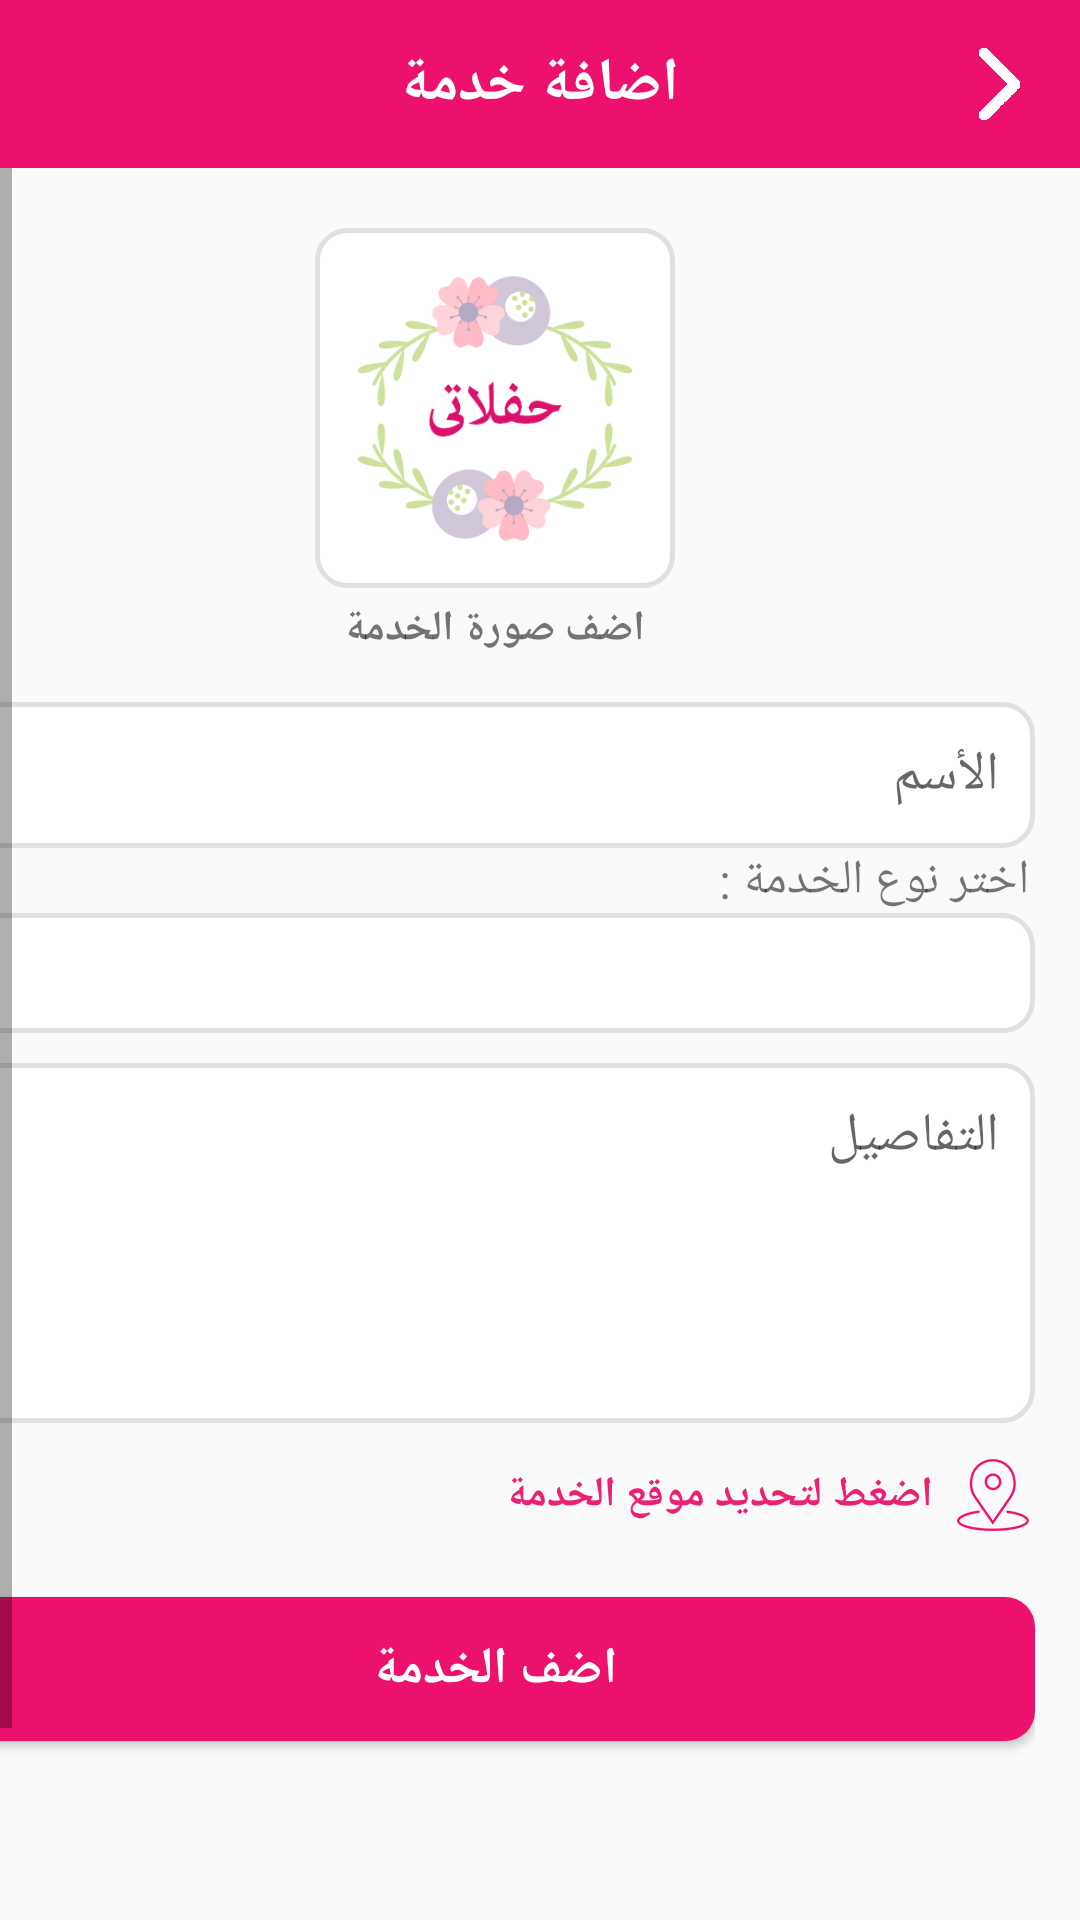

Layout XML and referenced resources for this Android screen:
<!-- AndroidManifest.xml: application theme AppTheme -->
<!-- res/layout/activity_add_service.xml -->
<?xml version="1.0" encoding="utf-8"?>
<FrameLayout xmlns:android="http://schemas.android.com/apk/res/android"
    xmlns:app="http://schemas.android.com/apk/res-auto"
    xmlns:tools="http://schemas.android.com/tools"
    android:layout_width="match_parent"
    android:layout_height="match_parent"
    android:layoutDirection="rtl"
    android:orientation="vertical"
    tools:context="com.tasmim.a7afalaty.activities.AddService">

    <LinearLayout
        android:layout_width="match_parent"
        android:layout_height="wrap_content"
        android:orientation="vertical">

        <FrameLayout
            android:layout_width="match_parent"
            android:layout_height="?attr/actionBarSize"
            android:background="@color/login_btn_color">

            <TextView
                android:layout_width="wrap_content"
                android:layout_height="wrap_content"
                android:layout_gravity="center"
                android:text="@string/add_service"
                android:textColor="@android:color/white"
                android:textSize="20sp"
                android:textStyle="bold" />

            <TextView
                android:id="@+id/addService_back_txt_id"
                android:layout_width="wrap_content"
                android:layout_height="wrap_content"
                android:layout_gravity="right|center_vertical"
                android:layout_marginRight="20dp"
                android:background="@drawable/arwo" />
        </FrameLayout>


        <ScrollView
            android:layout_width="match_parent"
            android:layout_height="wrap_content"
            android:fillViewport="true"
            android:scrollbars="vertical">

            <LinearLayout
                android:layout_width="match_parent"
                android:layout_height="wrap_content"
                android:layout_marginLeft="15dp"
                android:layout_marginRight="15dp"
                android:layout_marginTop="20dp"
                android:orientation="vertical">

                <ImageView
                    android:id="@+id/add_service_img_id"
                    android:layout_width="120dp"
                    android:layout_height="120dp"
                    android:layout_gravity="center_horizontal"
                    android:background="@drawable/login_ed_bg"
                    android:padding="2dp"
                    android:scaleType="fitXY"
                    android:src="@drawable/logo" />

                <TextView
                    android:layout_width="wrap_content"
                    android:layout_height="wrap_content"
                    android:layout_gravity="center_horizontal"
                    android:layout_marginTop="4dp"
                    android:text="@string/add_service_img"
                    android:textStyle="bold" />

                <EditText
                    android:id="@+id/add_service_name_ed"
                    android:layout_width="match_parent"
                    android:layout_height="wrap_content"
                    android:layout_marginTop="15dp"
                    android:background="@drawable/login_ed_bg"
                    android:gravity="right"
                    android:hint="@string/name"
                    android:inputType="text"
                    android:padding="12dp" />

                
                
                
                
                
                
                
                

                <TextView
                    android:layout_width="wrap_content"
                    android:layout_height="wrap_content"
                    android:layout_marginRight="2dp"
                    android:layout_marginTop="@dimen/pdlg_space_1.0x"
                    android:text="اختر نوع الخدمة :"
                    android:textSize="16sp" />

                <RelativeLayout
                    android:layout_width="match_parent"
                    android:layout_height="40dp"
                    android:background="@drawable/login_ed_bg"
                    android:orientation="horizontal">

                    <ImageView
                        android:layout_width="wrap_content"
                        android:layout_height="wrap_content"
                        android:layout_alignParentEnd="true"
                        android:layout_alignParentRight="true"
                        android:layout_centerVertical="true"
                        android:paddingEnd="5dp"
                        android:src="@drawable/ic_drop" />

                    <Spinner
                        android:id="@+id/section_type"
                        android:layout_width="match_parent"
                        android:layout_height="wrap_content"
                        android:layout_centerVertical="true"
                        android:layout_marginLeft="5dp"
                        android:background="@android:color/transparent"
                        android:gravity="left"
                        android:spinnerMode="dropdown" />
                </RelativeLayout>

                <EditText
                    android:id="@+id/add_service_details_ed"
                    android:layout_width="match_parent"
                    android:layout_height="120dp"
                    android:layout_marginTop="10dp"
                    android:background="@drawable/login_ed_bg"
                    android:ellipsize="end"
                    android:gravity="right"
                    android:hint="@string/details"
                    android:inputType="text|textMultiLine"
                    android:maxLines="5"
                    android:padding="12dp" />

                <LinearLayout
                    android:layout_width="wrap_content"
                    android:layout_height="wrap_content"
                    android:layout_marginTop="10dp"
                    android:gravity="center_vertical"
                    android:orientation="horizontal"
                    android:padding="2dp">

                    <ImageView
                        android:layout_width="wrap_content"
                        android:layout_height="wrap_content"
                        android:src="@drawable/location" />

                    <TextView
                        android:id="@+id/service_location_txt_id"
                        android:layout_width="wrap_content"
                        android:layout_height="wrap_content"
                        android:layout_marginRight="8dp"
                        android:text="@string/get_service_location"
                        android:textColor="@color/colorPrimary"
                        android:textStyle="bold" />
                </LinearLayout>

                <Button
                    android:id="@+id/add_service_btn_id"
                    android:layout_width="match_parent"
                    android:layout_height="wrap_content"
                    android:layout_marginBottom="15dp"
                    android:layout_marginTop="20dp"
                    android:background="@drawable/login_btn_bg"
                    android:text="@string/add"
                    android:textColor="@android:color/white"
                    android:textSize="17sp"
                    android:textStyle="bold" />
            </LinearLayout>
        </ScrollView>
    </LinearLayout>

</FrameLayout>
<!-- resources referenced by this layout -->
<resources>
  <color name="colorPrimary">#EB2273</color>
  <color name="login_btn_color">#EC116D</color>
  <!-- drawable arwo: png bitmap (drawable-hdpi, 1048 bytes) -->
  <!-- drawable location: png bitmap (drawable-hdpi, 1740 bytes) -->
  <!-- drawable login_btn_bg (drawable) -->
  <?xml version="1.0" encoding="utf-8"?>
  <shape xmlns:android="http://schemas.android.com/apk/res/android"
      android:shape="rectangle" >
      <solid android:color="@color/login_btn_color" />
      <corners android:radius="10dp" />
  </shape>
  <!-- drawable login_ed_bg (drawable) -->
  <?xml version="1.0" encoding="utf-8"?>
  <shape xmlns:android="http://schemas.android.com/apk/res/android"
      android:shape="rectangle" >
  
      <solid android:color="@android:color/white"/>
      <stroke android:color="@color/color_gray" android:width="1.5dp"/>
      <corners android:radius="10dp"/>
  
  </shape>
  <!-- drawable logo: png bitmap (drawable-hdpi, 13646 bytes) -->
  <string name="add">اضف الخدمة</string>
  <string name="add_service">اضافة خدمة</string>
  <string name="add_service_img">اضف صورة الخدمة</string>
  <string name="details">التفاصيل</string>
  <string name="get_service_location">اضغط لتحديد موقع الخدمة</string>
  <string name="name">الأسم</string>
  <style name="AppTheme" parent="Theme.AppCompat.Light.NoActionBar">
          
          <item name="colorPrimary">@color/colorPrimary</item>
          <item name="colorPrimaryDark">@color/colorPrimaryDark</item>
          <item name="colorAccent">@color/colorAccent</item>
      </style>
  <color name="color_gray">#E0E0E0</color>
  <color name="colorPrimaryDark">#CE2065</color>
  <color name="colorAccent">#FF4081</color>
</resources>
